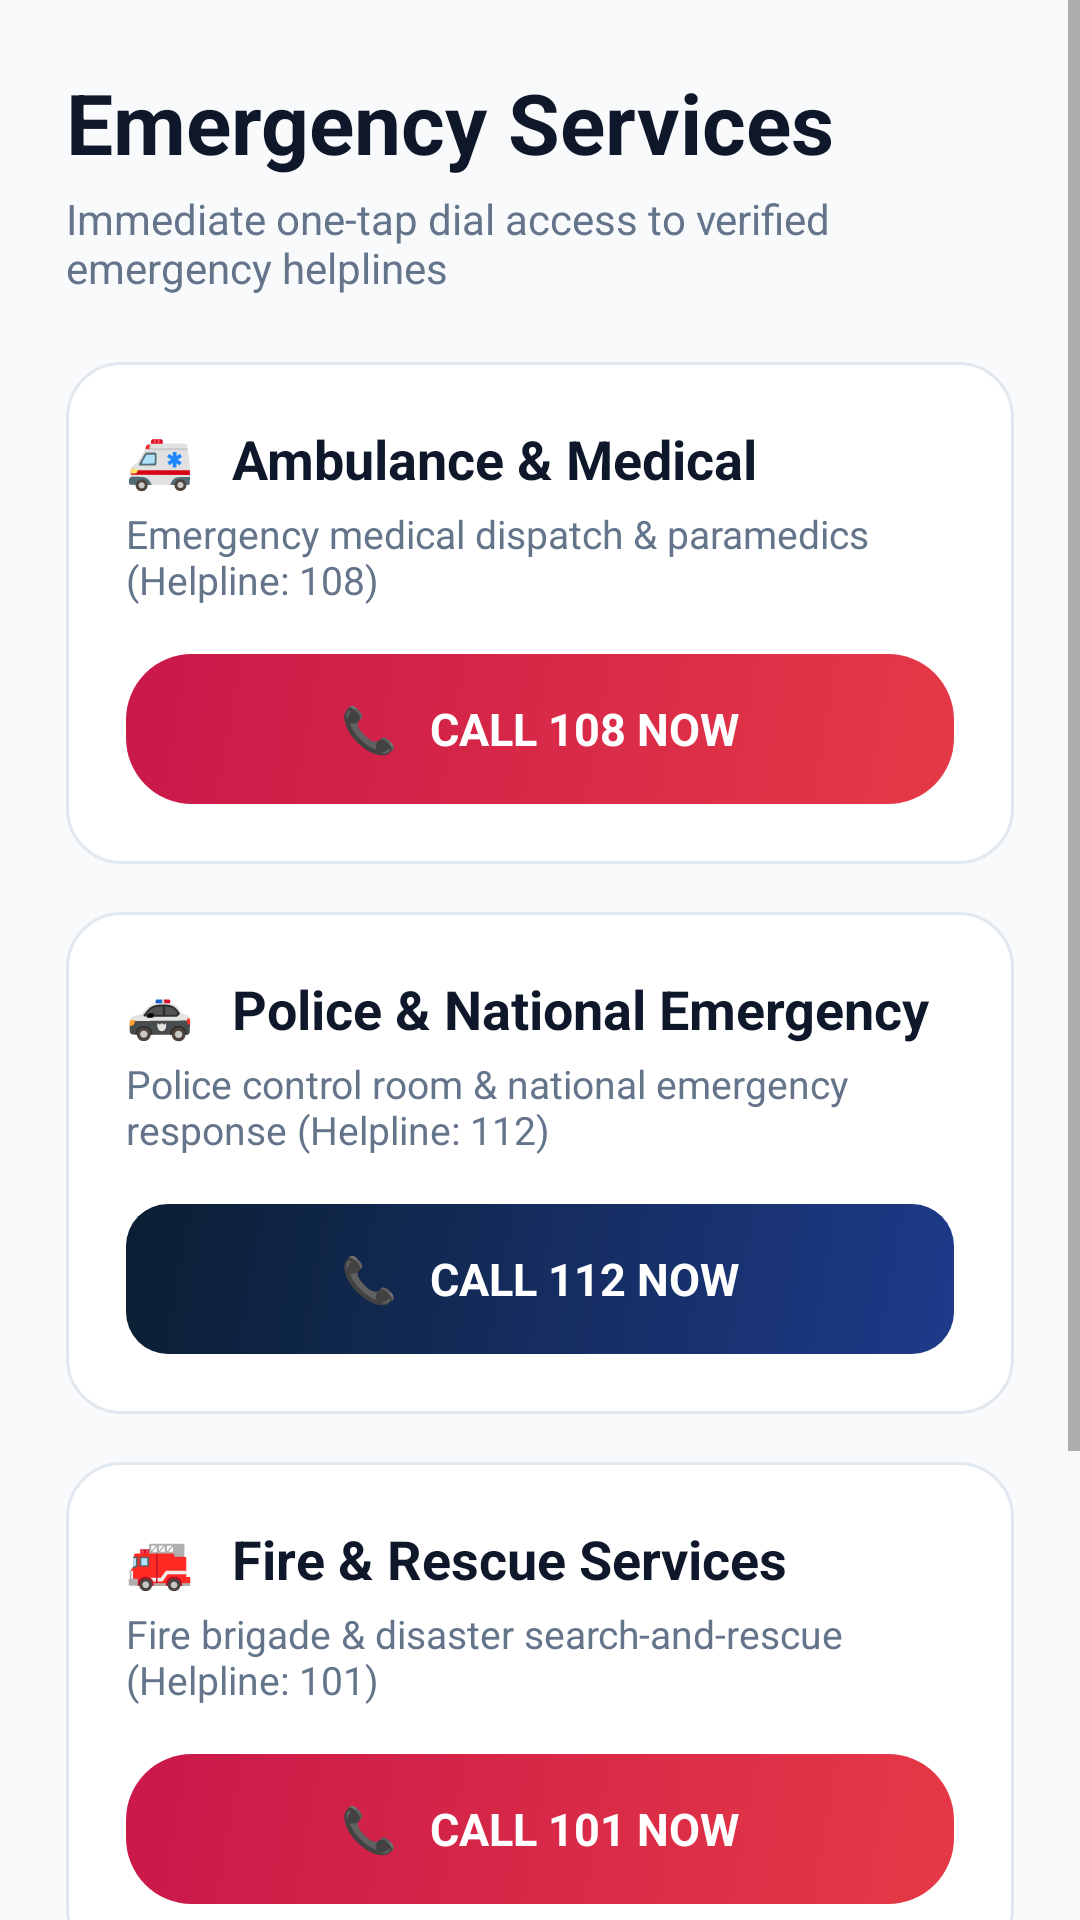

Reconstruct the res/layout file that produces this screen, plus the resources it refers to.
<!-- AndroidManifest.xml: application theme Theme.SafeZone -->
<!-- res/layout/activity_emergency_services.xml -->
<?xml version="1.0" encoding="utf-8"?>
<ScrollView xmlns:android="http://schemas.android.com/apk/res/android"
    android:layout_width="match_parent"
    android:layout_height="match_parent"
    android:background="?attr/appBgColor"
    android:fitsSystemWindows="true">

    <LinearLayout
        android:layout_width="match_parent"
        android:layout_height="wrap_content"
        android:orientation="vertical"
        android:padding="22dp">

        <TextView
            android:layout_width="wrap_content"
            android:layout_height="wrap_content"
            android:text="Emergency Services"
            android:textColor="?attr/textPrimaryColor"
            android:textSize="28sp"
            android:textStyle="bold" />

        <TextView
            android:layout_width="wrap_content"
            android:layout_height="wrap_content"
            android:layout_marginTop="4dp"
            android:text="Immediate one-tap dial access to verified emergency helplines"
            android:textColor="?attr/textSecondaryColor"
            android:textSize="14sp" />

        
        <LinearLayout
            android:layout_width="match_parent"
            android:layout_height="wrap_content"
            android:layout_marginTop="22dp"
            android:background="@drawable/bg_action_card"
            android:orientation="vertical"
            android:padding="20dp">

            <TextView
                android:layout_width="wrap_content"
                android:layout_height="wrap_content"
                android:text="🚑   Ambulance &amp; Medical"
                android:textColor="?attr/textPrimaryColor"
                android:textSize="18sp"
                android:textStyle="bold" />

            <TextView
                android:layout_width="wrap_content"
                android:layout_height="wrap_content"
                android:layout_marginTop="4dp"
                android:text="Emergency medical dispatch &amp; paramedics (Helpline: 108)"
                android:textColor="?attr/textSecondaryColor"
                android:textSize="13sp" />

            <TextView
                android:id="@+id/btnAmbulance"
                android:layout_width="match_parent"
                android:layout_height="50dp"
                android:layout_marginTop="16dp"
                android:background="@drawable/bg_sos_card"
                android:clickable="true"
                android:focusable="true"
                android:gravity="center"
                android:text="📞   CALL 108 NOW"
                android:textColor="#FFFFFF"
                android:textSize="15sp"
                android:textStyle="bold" />

        </LinearLayout>

        
        <LinearLayout
            android:layout_width="match_parent"
            android:layout_height="wrap_content"
            android:layout_marginTop="16dp"
            android:background="@drawable/bg_action_card"
            android:orientation="vertical"
            android:padding="20dp">

            <TextView
                android:layout_width="wrap_content"
                android:layout_height="wrap_content"
                android:text="🚓   Police &amp; National Emergency"
                android:textColor="?attr/textPrimaryColor"
                android:textSize="18sp"
                android:textStyle="bold" />

            <TextView
                android:layout_width="wrap_content"
                android:layout_height="wrap_content"
                android:layout_marginTop="4dp"
                android:text="Police control room &amp; national emergency response (Helpline: 112)"
                android:textColor="?attr/textSecondaryColor"
                android:textSize="13sp" />

            <TextView
                android:id="@+id/btnPolice"
                android:layout_width="match_parent"
                android:layout_height="50dp"
                android:layout_marginTop="16dp"
                android:background="@drawable/bg_primary_button"
                android:clickable="true"
                android:focusable="true"
                android:gravity="center"
                android:text="📞   CALL 112 NOW"
                android:textColor="#FFFFFF"
                android:textSize="15sp"
                android:textStyle="bold" />

        </LinearLayout>

        
        <LinearLayout
            android:layout_width="match_parent"
            android:layout_height="wrap_content"
            android:layout_marginTop="16dp"
            android:background="@drawable/bg_action_card"
            android:orientation="vertical"
            android:padding="20dp">

            <TextView
                android:layout_width="wrap_content"
                android:layout_height="wrap_content"
                android:text="🚒   Fire &amp; Rescue Services"
                android:textColor="?attr/textPrimaryColor"
                android:textSize="18sp"
                android:textStyle="bold" />

            <TextView
                android:layout_width="wrap_content"
                android:layout_height="wrap_content"
                android:layout_marginTop="4dp"
                android:text="Fire brigade &amp; disaster search-and-rescue (Helpline: 101)"
                android:textColor="?attr/textSecondaryColor"
                android:textSize="13sp" />

            <TextView
                android:id="@+id/btnFire"
                android:layout_width="match_parent"
                android:layout_height="50dp"
                android:layout_marginTop="16dp"
                android:background="@drawable/bg_sos_card"
                android:clickable="true"
                android:focusable="true"
                android:gravity="center"
                android:text="📞   CALL 101 NOW"
                android:textColor="#FFFFFF"
                android:textSize="15sp"
                android:textStyle="bold" />

        </LinearLayout>

        
        <TextView
            android:id="@+id/btnHospitals"
            android:layout_width="match_parent"
            android:layout_height="58dp"
            android:layout_marginTop="20dp"
            android:background="@drawable/bg_action_card"
            android:clickable="true"
            android:focusable="true"
            android:gravity="center"
            android:text="🏥   Find Nearby Hospitals"
            android:textColor="?attr/textPrimaryColor"
            android:textSize="16sp"
            android:textStyle="bold" />

        
        <TextView
            android:id="@+id/btnEmergencyMap"
            android:layout_width="match_parent"
            android:layout_height="58dp"
            android:layout_marginTop="14dp"
            android:layout_marginBottom="20dp"
            android:background="@drawable/bg_action_card"
            android:clickable="true"
            android:focusable="true"
            android:gravity="center"
            android:text="🗺️   Find All Emergency Services on Maps"
            android:textColor="?attr/textPrimaryColor"
            android:textSize="16sp"
            android:textStyle="bold" />

    </LinearLayout>

</ScrollView>
<!-- resources referenced by this layout -->
<resources>
  <!-- drawable bg_action_card (drawable) -->
  <?xml version="1.0" encoding="utf-8"?>
  <ripple xmlns:android="http://schemas.android.com/apk/res/android"
      android:color="#203B82F6">
      <item>
          <shape android:shape="rectangle">
              <solid android:color="?attr/cardSurfaceColor" />
              <stroke
                  android:width="1dp"
                  android:color="?attr/cardStrokeColor" />
              <corners android:radius="18dp" />
          </shape>
      </item>
  </ripple>
  <!-- drawable bg_primary_button (drawable) -->
  <?xml version="1.0" encoding="utf-8"?>
  <ripple xmlns:android="http://schemas.android.com/apk/res/android"
      android:color="#40FFFFFF">
      <item>
          <shape android:shape="rectangle">
              <gradient
                  android:angle="135"
                  android:startColor="#1E3A8A"
                  android:endColor="#0B1F33"
                  android:type="linear" />
              <corners android:radius="14dp" />
          </shape>
      </item>
  </ripple>
  <!-- drawable bg_sos_card (drawable) -->
  <?xml version="1.0" encoding="utf-8"?>
  <ripple xmlns:android="http://schemas.android.com/apk/res/android"
      android:color="#40FFFFFF">
      <item>
          <shape android:shape="rectangle">
              <gradient
                  android:angle="135"
                  android:startColor="@color/sos_gradient_start"
                  android:endColor="@color/sos_gradient_end"
                  android:type="linear" />
              <corners android:radius="22dp" />
          </shape>
      </item>
  </ripple>
  <style name="Theme.SafeZone" parent="Theme.MaterialComponents.DayNight.NoActionBar">
          <item name="android:fontFamily">sans-serif</item>
          <item name="android:windowLightStatusBar">true</item>
          <item name="android:statusBarColor">@color/app_bg_light</item>
          <item name="android:navigationBarColor">@color/app_bg_light</item>
  
          
          <item name="appBgColor">@color/app_bg_light</item>
          <item name="cardSurfaceColor">@color/card_surface_light</item>
          <item name="cardStrokeColor">@color/card_stroke_light</item>
          <item name="textPrimaryColor">@color/text_primary_light</item>
          <item name="textSecondaryColor">@color/text_secondary_light</item>
          <item name="statusPillBg">@color/status_pill_bg_light</item>
          <item name="statusPillText">@color/status_pill_text_light</item>
          <item name="statusPillStroke">@color/status_pill_stroke_light</item>
      </style>
  <color name="sos_gradient_start">#E63946</color>
  <color name="sos_gradient_end">#C9184A</color>
  <color name="app_bg_light">#F8FAFC</color>
  <color name="card_surface_light">#FFFFFF</color>
  <color name="card_stroke_light">#E2E8F0</color>
  <color name="text_primary_light">#0F172A</color>
  <color name="text_secondary_light">#64748B</color>
  <color name="status_pill_bg_light">#ECFDF5</color>
  <color name="status_pill_text_light">#059669</color>
  <color name="status_pill_stroke_light">#A7F3D0</color>
</resources>
